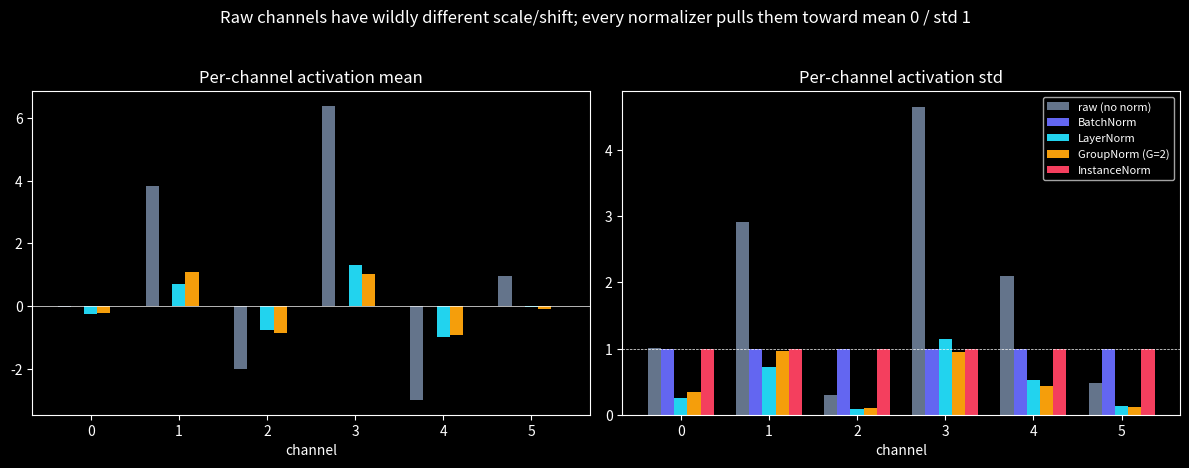

Recreate this plot in Python. (Note: this script raises an exception after producing the figure.)
import numpy as np
import matplotlib.pyplot as plt

plt.style.use('dark_background')
rng = np.random.default_rng(0)

def batch_norm(x, gamma, beta, eps=1e-5):
    """Reduce over (N, H, W) -> one stat per channel."""
    mu  = x.mean(axis=(0, 2, 3), keepdims=True)
    var = x.var(axis=(0, 2, 3), keepdims=True)
    x_hat = (x - mu) / np.sqrt(var + eps)
    return gamma * x_hat + beta


def layer_norm(x, gamma, beta, eps=1e-5):
    """Reduce over (C, H, W) -> one stat per sample."""
    mu  = x.mean(axis=(1, 2, 3), keepdims=True)
    var = x.var(axis=(1, 2, 3), keepdims=True)
    x_hat = (x - mu) / np.sqrt(var + eps)
    return gamma * x_hat + beta


def group_norm(x, G, gamma, beta, eps=1e-5):
    """Reduce over (C/G, H, W) -> one stat per (sample, group)."""
    N, C, H, W = x.shape
    assert C % G == 0, "channels must divide evenly into groups"
    x_g = x.reshape(N, G, C // G, H, W)
    mu  = x_g.mean(axis=(2, 3, 4), keepdims=True)
    var = x_g.var(axis=(2, 3, 4), keepdims=True)
    x_hat = (x_g - mu) / np.sqrt(var + eps)
    x_hat = x_hat.reshape(N, C, H, W)
    return gamma * x_hat + beta


def instance_norm(x, gamma, beta, eps=1e-5):
    """Reduce over (H, W) only -> one stat per (sample, channel)."""
    mu  = x.mean(axis=(2, 3), keepdims=True)
    var = x.var(axis=(2, 3), keepdims=True)
    x_hat = (x - mu) / np.sqrt(var + eps)
    return gamma * x_hat + beta

x_ex = np.array([[2.0, 4.0],
                  [6.0, 10.0],
                  [1.0, 3.0],
                  [0.0, 8.0]]).reshape(1, 4, 1, 2)   # (N=1, C=4, H=1, W=2)

gamma_ex = np.ones((1, 4, 1, 1))
beta_ex  = np.zeros((1, 4, 1, 1))

in_out = instance_norm(x_ex, gamma_ex, beta_ex, eps=0)
print("InstanceNorm (each channel alone):")
for c in range(4):
    print(f"  c{c}: {in_out[0, c, 0].round(3)}")

gn_out = group_norm(x_ex, G=2, gamma=gamma_ex, beta=beta_ex, eps=0)
print("\nGroupNorm, G=2 (pools channels 0-1 and 2-3):")
for c in range(4):
    print(f"  c{c}: {gn_out[0, c, 0].round(3)}")

# Expected from the wiki page:
expected_instance = np.array([[-1, 1], [-1, 1], [-1, 1], [-1, 1]])
assert np.allclose(in_out[0, :, 0, :], expected_instance, atol=1e-9)

expected_group = np.array([
    [-1.183, -0.507],
    [ 0.169,  1.521],
    [-0.649,  0.000],
    [-0.974,  1.622],
])
assert np.allclose(gn_out[0, :, 0, :], expected_group, atol=1e-3)
print("Matches the wiki page's worked trace.")

N, C, H, W = 2, 8, 5, 5
x = rng.normal(0, 3, size=(N, C, H, W)) + rng.normal(0, 1, size=(N, C, 1, 1))  # per-channel offset
gamma = np.ones((1, C, 1, 1))
beta  = np.zeros((1, C, 1, 1))

gn_1 = group_norm(x, G=1, gamma=gamma, beta=beta)
ln   = layer_norm(x, gamma, beta)
assert np.allclose(gn_1, ln), "G=1 GroupNorm should equal LayerNorm"

gn_C = group_norm(x, G=C, gamma=gamma, beta=beta)
inst = instance_norm(x, gamma, beta)
assert np.allclose(gn_C, inst), "G=C GroupNorm should equal InstanceNorm"

print("Confirmed: GroupNorm(G=1) == LayerNorm, and GroupNorm(G=C) == InstanceNorm.")

bn = batch_norm(x, gamma, beta)
assert np.allclose(bn.mean(axis=(0, 2, 3)), 0, atol=1e-5), 'normalization standardizes each channel to zero mean'
assert np.allclose(group_norm(x, G=1, gamma=gamma, beta=beta), layer_norm(x, gamma, beta)), 'GroupNorm(G=1) = LayerNorm'
assert np.allclose(group_norm(x, G=C, gamma=gamma, beta=beta), instance_norm(x, gamma, beta)), 'GroupNorm(G=C) = InstanceNorm'
print('✅ GroupNorm interpolates LayerNorm (G=1) <-> InstanceNorm (G=C) — one knob for the whole family')

N, C, H, W = 4, 6, 8, 8
x = rng.normal(0, 1, size=(N, C, H, W)) * rng.uniform(1, 5, size=(N, C, 1, 1))
gamma = np.ones((1, C, 1, 1))
beta  = np.zeros((1, C, 1, 1))

a = rng.uniform(0.5, 3.0, size=(N, C, 1, 1))   # per-(sample,channel) contrast
b = rng.uniform(-10, 10, size=(N, C, 1, 1))    # per-(sample,channel) brightness shift
x_transformed = a * x + b

out_original    = instance_norm(x, gamma, beta)
out_transformed = instance_norm(x_transformed, gamma, beta)

assert np.allclose(out_original, out_transformed, atol=1e-4)
print("InstanceNorm output is identical before and after the per-channel contrast/brightness shift.")
print("max abs difference:", np.abs(out_original - out_transformed).max())

print(f'max |IN(x) - IN(a*x + b)| = {np.abs(out_original - out_transformed).max():.2e}')
assert np.allclose(out_original, out_transformed), 'InstanceNorm is invariant to per-(sample,channel) affine changes'
print('\n✅ InstanceNorm erases per-channel contrast/brightness — why it suits style transfer')

N, C, H, W = 8, 6, 6, 6
channel_scale = np.array([1.0, 3.0, 0.3, 5.0, 2.0, 0.5]).reshape(1, C, 1, 1)
channel_shift = np.array([0.0, 4.0, -2.0, 6.0, -3.0, 1.0]).reshape(1, C, 1, 1)
x_raw = rng.normal(0, 1, size=(N, C, H, W)) * channel_scale + channel_shift

gamma = np.ones((1, C, 1, 1))
beta  = np.zeros((1, C, 1, 1))

variants = {
    'raw (no norm)': x_raw,
    'BatchNorm':     batch_norm(x_raw, gamma, beta),
    'LayerNorm':     layer_norm(x_raw, gamma, beta),
    'GroupNorm (G=2)': group_norm(x_raw, 2, gamma, beta),
    'InstanceNorm':  instance_norm(x_raw, gamma, beta),
}

fig, axes = plt.subplots(1, 2, figsize=(12, 4.5))
colors = ['#64748b', '#6366f1', '#22d3ee', '#f59e0b', '#f43f5e']
width = 0.15

for i, (name, out) in enumerate(variants.items()):
    per_channel_mean = out.mean(axis=(0, 2, 3))
    per_channel_std  = out.std(axis=(0, 2, 3))
    xs = np.arange(C) + (i - 2) * width
    axes[0].bar(xs, per_channel_mean, width=width, color=colors[i], label=name)
    axes[1].bar(xs, per_channel_std, width=width, color=colors[i], label=name)

axes[0].set_title('Per-channel activation mean'); axes[0].set_xlabel('channel')
axes[1].set_title('Per-channel activation std');  axes[1].set_xlabel('channel')
axes[0].axhline(0, color='white', lw=0.5)
axes[1].axhline(1, color='white', lw=0.5, ls='--')
axes[1].legend(loc='upper right', fontsize=8)
plt.suptitle('Raw channels have wildly different scale/shift; every normalizer pulls them toward mean 0 / std 1', y=1.03)
plt.tight_layout()
plt.show()

print("Raw per-channel std (before any normalization):", x_raw.std(axis=(0, 2, 3)).round(2))
print("BatchNorm collapses each channel to std 1 using the *whole batch* for that channel.")
print("GroupNorm/InstanceNorm do it per-sample, so they work identically at N=1.")

# The reason GroupNorm/InstanceNorm exist: BATCHNORM DEPENDS ON THE BATCH. With a single sample
# and no spatial extent, each channel is one number, so BatchNorm's per-channel variance is 0 and
# the output COLLAPSES to zero. GroupNorm normalizes ACROSS channels within the sample, so it is
# batch-independent and survives. We confirm the collapse and the fix.
x1 = rng.normal(0, 2, size=(1, 8, 1, 1))
g1, b1 = np.ones((1, 8, 1, 1)), np.zeros((1, 8, 1, 1))
bn1 = batch_norm(x1, g1, b1)
gn1 = group_norm(x1, G=2, gamma=g1, beta=b1)
print(f'single-sample output std: BatchNorm={bn1.std():.3f}  GroupNorm={gn1.std():.3f}')
assert bn1.std() < 1e-3, 'BatchNorm collapses on a single sample (batch variance ~0)'
assert gn1.std() > 0.1, 'GroupNorm is batch-independent -> robust to tiny batches'
print('\nBatchNorm breaks at batch size 1 (detection, video, huge models) -> GroupNorm/LayerNorm do not.')

def single_sample_diversity(x, G, gamma, beta, eps=1e-5):
    assert x.shape[0] == 1 and x.shape[2] == 1 and x.shape[3] == 1, \
        "expects a single sample with no spatial dimension, shape (1, C, 1, 1)"
    # TODO(you): compute bn_out = batch_norm(x, gamma, beta, eps)
    # TODO(you): compute gn_out = group_norm(x, G, gamma, beta, eps)
    # TODO(you): return (bn_out.std(), gn_out.std())
    return ...


C = 8
x_single = rng.normal(0, 2, size=(1, C, 1, 1))
gamma = np.ones((1, C, 1, 1))
beta  = np.zeros((1, C, 1, 1))

result = single_sample_diversity(x_single, G=4, gamma=gamma, beta=beta, eps=1e-5)
if result is not None:
    bn_std, gn_std = result
    print(f"BatchNorm output std at N=1, no spatial dims:  {bn_std:.6f}")
    print(f"GroupNorm output std at N=1, no spatial dims:  {gn_std:.6f}")
    assert bn_std < 1e-6, "BatchNorm should collapse to the constant beta (std ~ 0) at N=1"
    assert gn_std > 0.5, "GroupNorm should retain meaningful per-channel signal at N=1"
    print("Confirmed: BatchNorm collapses all signal to a constant at N=1; GroupNorm does not.")
